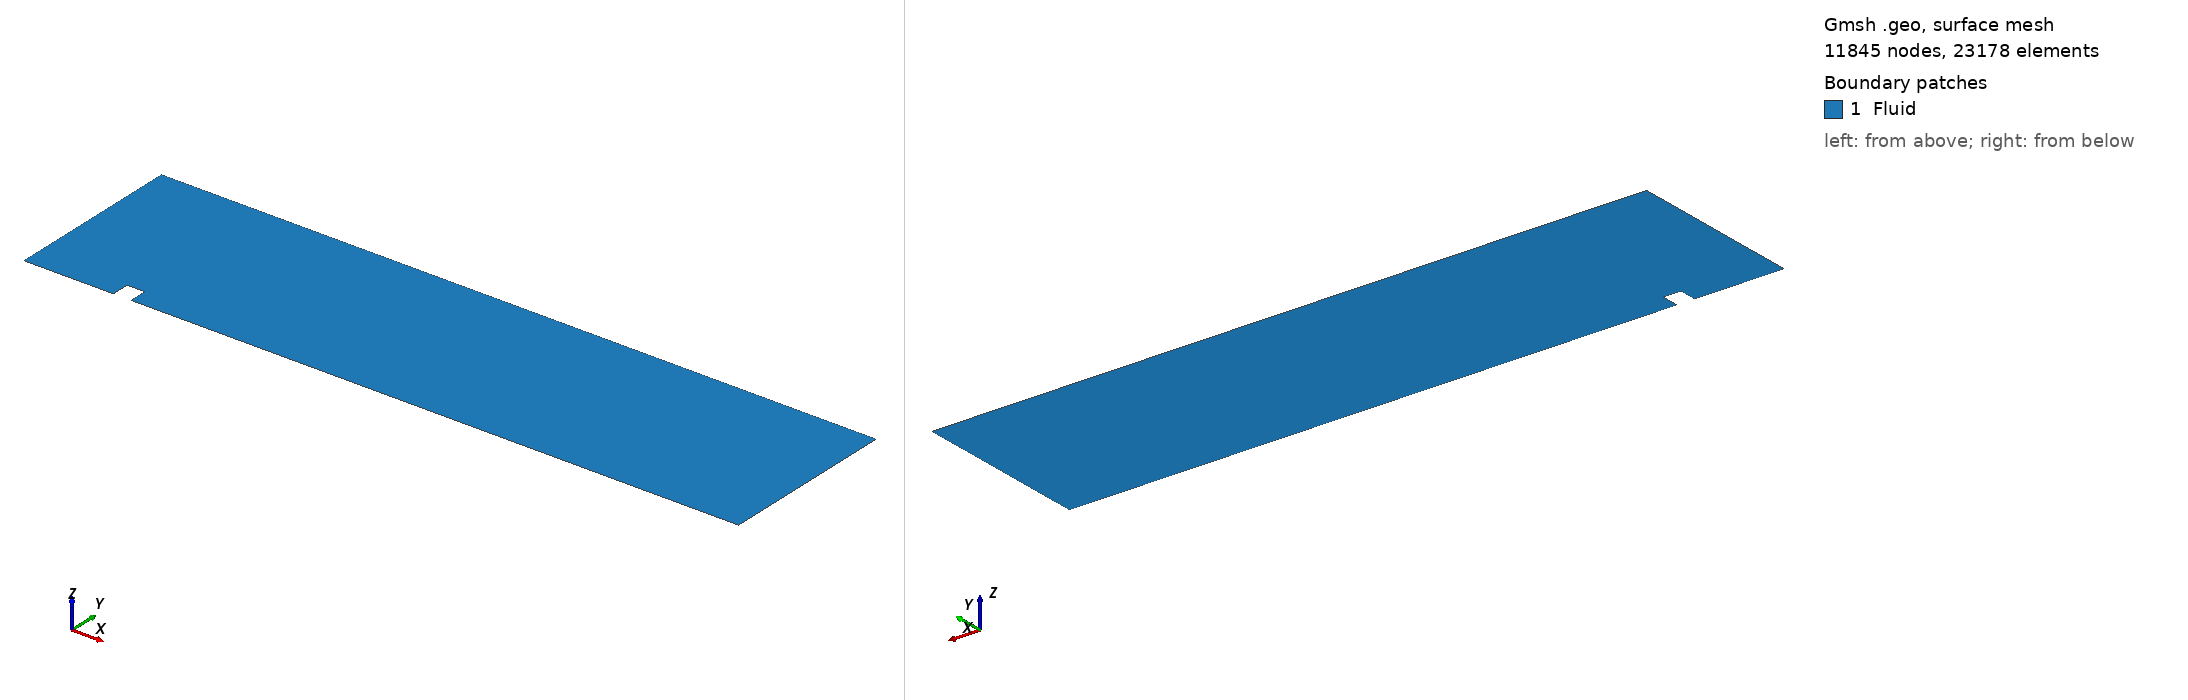

Gmsh geometry script, surface-meshed: 11845 nodes, 23178 surface elements. Boundary patches (legend numbers): 1 Fluid. Left view from above one corner, right view from below the opposite corner. Legend entries are the model's physical surfaces. The drawing asked Gmsh for element sizes between 1% and 20% of the model's largest extent; the script's own settings can give other sizes.

=== step_big1.geo (drawn) ===
// INFO: 
// V Total DoFs: 113,474
// W Total DoFs: 75,240

// ----------
// Parameters
// ----------

L = 40.0;
H = 10.0;

step_width = 1;	        // step width
step_height = 1;	    // step distance from y=0
step_distance = 5;	    // step distance from x=0

lc = 0.2;		        // mesh size

// ------------------
// Points (CCW order)
// ------------------

// Bottom wall with step
Point(1) = {0, 0, 0, lc};					                    // bottom left
Point(2) = {step_distance, 0, 0, lc};				            // step start
Point(3) = {step_distance, step_height, 0, lc};			        // step left top
Point(4) = {step_distance + step_width, step_height, 0, lc};	// step right top
Point(5) = {step_distance + step_width, 0, 0, lc};		        // step end
Point(6) = {L, 0, 0, lc};					                    // bottom right

// Top wall
Point(7) = {L, H, 0, lc};	// top-right
Point(8) = {0, H, 0, lc};   // top-left

// -----
// Lines
// -----

// Bottom wall with step
Line(1) = {1,2};  // bottom horizontal left from origin
Line(2) = {2,3};  // vertical up step
Line(3) = {3,4};  // horizontal across step
Line(4) = {4,5};  // vertical down step
Line(5) = {5,6};  // bottom horizontal right to end
Line(6) = {6,7};  // right vertical wall
Line(7) = {7,8};  // top wall
Line(8) = {8,1};  // left vertical wall

// -------------------
// Line loop & surface
// -------------------

Line Loop(1) = {1,2,3,4,5,6,7,8};  // all lines forming perimeter
Plane Surface(1) = {1};

// --------------
// Physical lines
// --------------

Physical Line("Left") = {8};		    // left wall (id 1)
Physical Line("Right") = {6};		    // right wall (id 2)
Physical Line("Bottom") = {1,2,3,4,5};	// bottom including step (id 3)
Physical Line("Top") = {7};		        // top wall (id 4)

// ----------------
// Physical surface
// ----------------

Physical Surface("Fluid") = {1};

// ------------
// Mesh control
// ------------

// forbid quads
Mesh.RecombineAll = 0;
Mesh.Recombine3DAll = 0;

// Force triangle-only meshing
Mesh.Algorithm = 5; // Delaunay = TRIANGLES ONLY

// Generate 2D mesh
Mesh 2;
